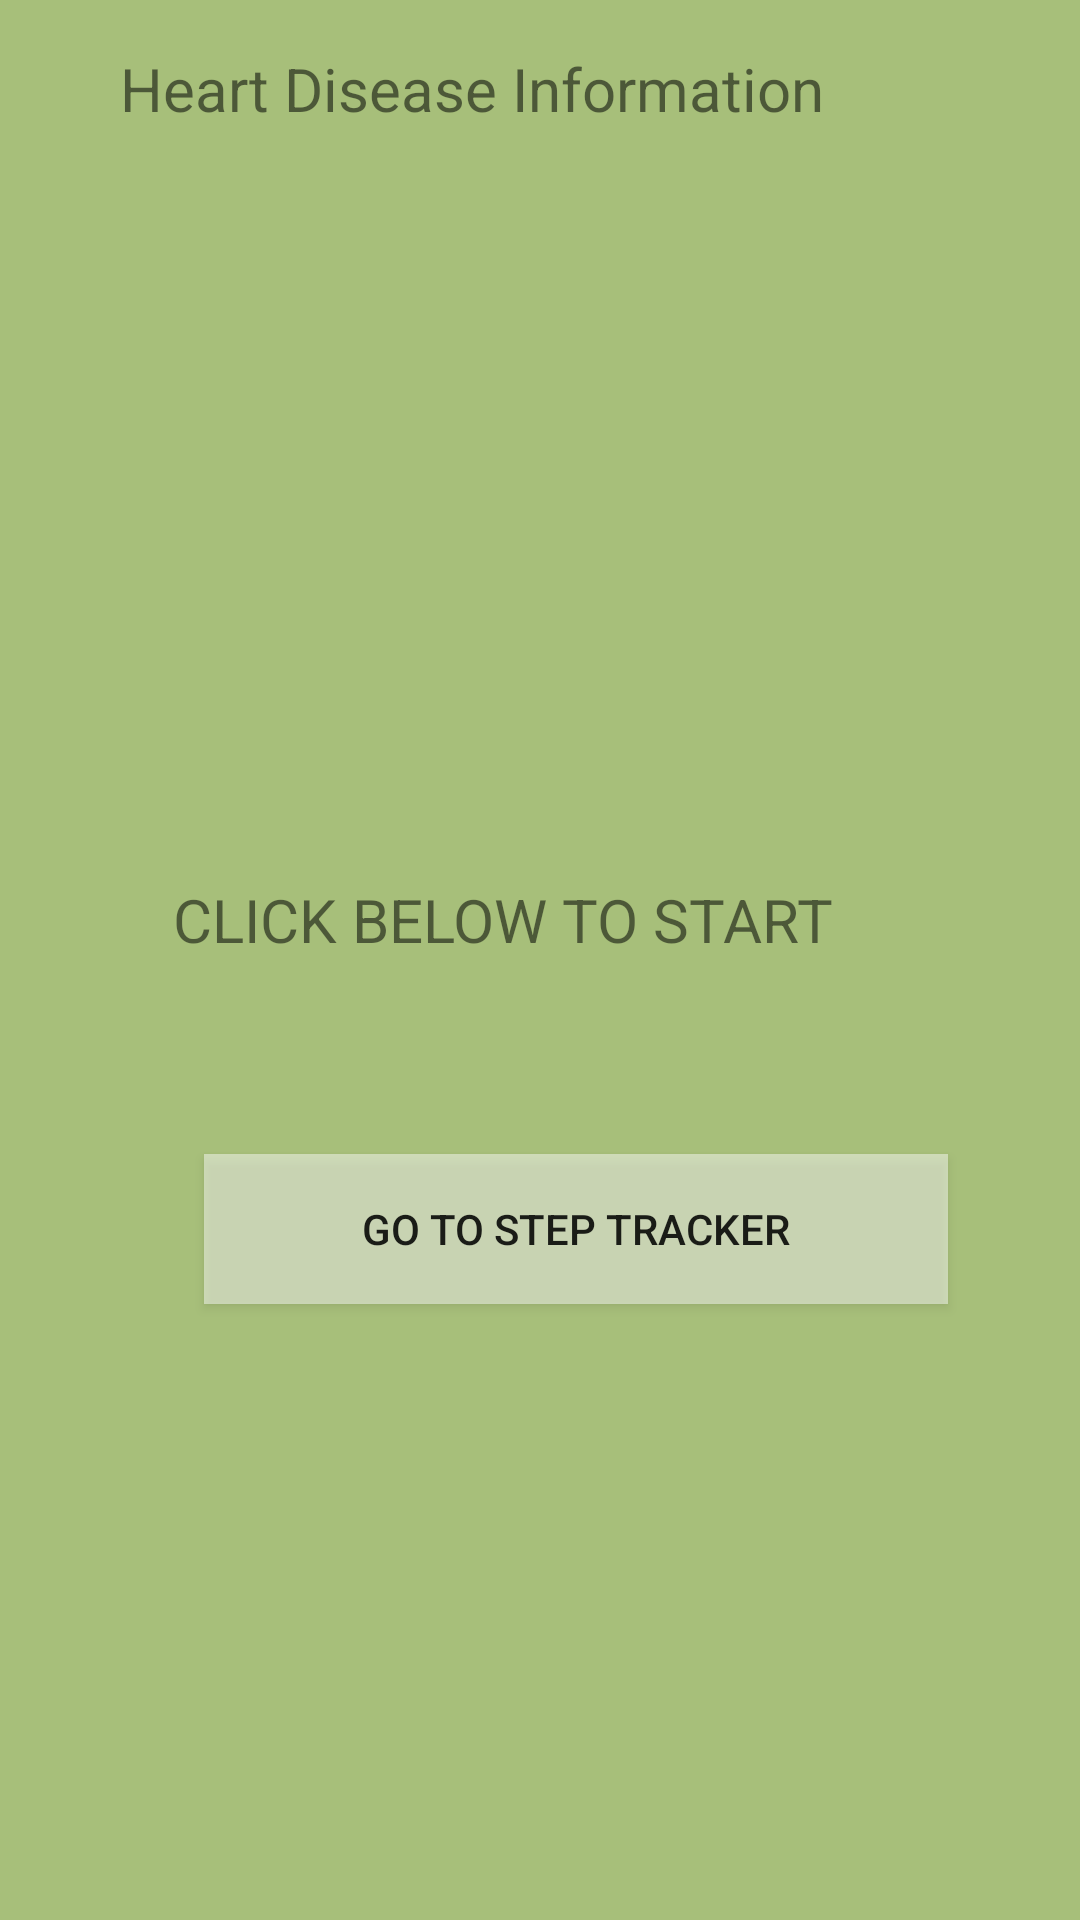

Layout XML and referenced resources for this Android screen:
<!-- AndroidManifest.xml: application theme Theme.AppCompat.Light.NoActionBar -->
<!-- res/layout/activity_heart_disease.xml -->
<?xml version="1.0" encoding="utf-8"?>
<androidx.constraintlayout.widget.ConstraintLayout xmlns:android="http://schemas.android.com/apk/res/android"
    xmlns:app="http://schemas.android.com/apk/res-auto"
    xmlns:tools="http://schemas.android.com/tools"
    android:id="@+id/linearLayout"
    android:layout_width="match_parent"
    android:layout_height="match_parent"
    android:background="#A7BF7A"
    android:gravity="center">


    <TextView
        android:id="@+id/textView5"
        android:layout_width="251dp"
        android:layout_height="50dp"
        android:layout_marginTop="16dp"
        android:text="@string/heart_disease_information"
        android:textSize="20sp"
        app:layout_constraintEnd_toEndOf="parent"
        app:layout_constraintHorizontal_bias="0.368"
        app:layout_constraintStart_toStartOf="parent"
        app:layout_constraintTop_toTopOf="parent" />

    <ImageView
        android:id="@+id/imageView12"
        android:layout_width="208dp"
        android:layout_height="257dp"
        app:layout_constraintBottom_toTopOf="@+id/buttonStepTracker"
        app:layout_constraintEnd_toEndOf="parent"
        app:layout_constraintHorizontal_bias="0.527"
        app:layout_constraintStart_toStartOf="parent"
        app:layout_constraintTop_toTopOf="parent"
        app:layout_constraintVertical_bias="0.201"
        app:srcCompat="@drawable/test1233" />

    <TextView
        android:id="@+id/textView6"
        android:layout_width="334dp"
        android:layout_height="41dp"
        android:text="         CLICK BELOW TO START"
        android:textSize="20sp"
        app:layout_constraintBottom_toTopOf="@+id/buttonStepTracker"
        app:layout_constraintEnd_toEndOf="parent"
        app:layout_constraintHorizontal_bias="0.493"
        app:layout_constraintStart_toStartOf="parent"
        app:layout_constraintTop_toBottomOf="@+id/imageView12"
        app:layout_constraintVertical_bias="0.167" />

    <Button
        android:id="@+id/buttonStepTracker"
        android:layout_width="248dp"
        android:layout_height="50dp"
        android:layout_marginStart="28dp"
        android:background="#78FFFFFF"
        android:text="@string/go_to_step_tracker"
        app:layout_constraintBottom_toBottomOf="parent"
        app:layout_constraintStart_toStartOf="@+id/textView5"
        app:layout_constraintTop_toBottomOf="@+id/textView5"
        app:layout_constraintVertical_bias="0.608"
        tools:ignore="MissingConstraints" />
</androidx.constraintlayout.widget.ConstraintLayout>
<!-- resources referenced by this layout -->
<resources>
  <string name="go_to_step_tracker">Go to Step Tracker</string>
  <string name="heart_disease_information">Heart Disease Information</string>
</resources>
